Run: headless pygame with SDL's dummy video driver; simulated clock (each Clock.tick advances the game by its frame time, no real sleeping); random seed 0; keys injected as events and as key.get_pressed() state; no mouse input.
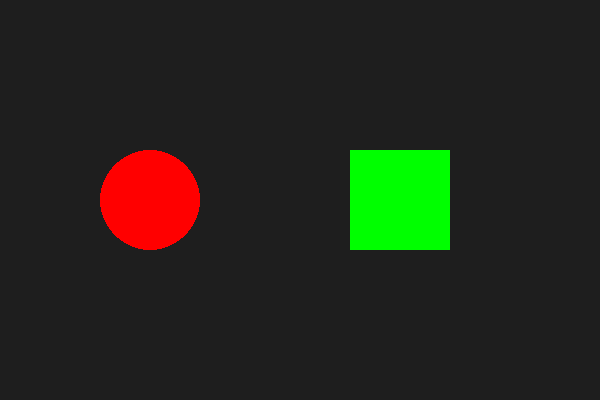
Frame 1 of 4 · flips 1–60 · no input
Frame 2 of 4 · flips 61–180 · tapped SPACE, RETURN · held RIGHT (→), D · screen unchanged from frame 1, image omitted
Frame 3 of 4 · flips 181–300 · held DOWN (↓), S · screen unchanged from frame 2, image omitted
Frame 4 of 4 · flips 301–420 · held LEFT (←), A, UP (↑), W · screen unchanged from frame 3, image omitted

The pygame program that drew these frames:

import pygame
import sys

# Inicializar Pygame
pygame.init()

# Crear ventana
pantalla = pygame.display.set_mode((600, 400))
pygame.display.set_caption("Figuras en Pygame")

# Colores (RGB)
color_fondo = (30, 30, 30)      # Fondo gris oscuro
color_circulo = (255, 0, 0)     # Rojo
color_rectangulo = (0, 255, 0)  # Verde

# Bucle principal
while True:
    # Revisar eventos
    for evento in pygame.event.get():
        if evento.type == pygame.QUIT:
            pygame.quit()
            sys.exit()

    # Rellenar fondo
    pantalla.fill(color_fondo)

    # Dibujar un círculo (superficie, color, posición (x,y), radio)
    pygame.draw.circle(pantalla, color_circulo, (150, 200), 50)

    # Dibujar un rectángulo (superficie, color, rectángulo (x, y, ancho, alto))
    pygame.draw.rect(pantalla, color_rectangulo, (350, 150, 100, 100))

    # Actualizar pantalla
    pygame.display.flip()
